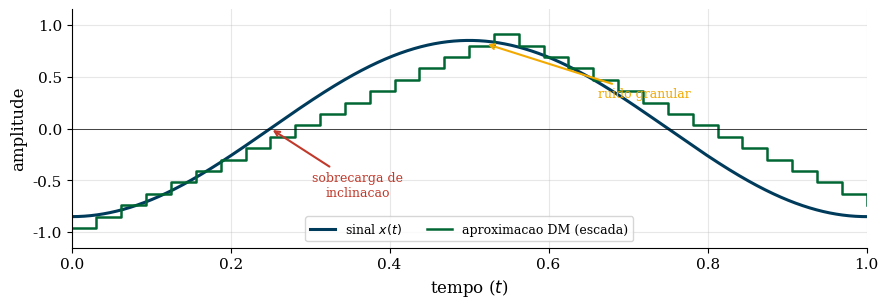

Write the Python code that produced this figure. (Note: this script raises an exception after producing the figure.)
#!/usr/bin/env python3
"""
Gera figuras de codificacao preditiva (Modulacao Delta) para os slides.
Saidas:
  ../dm_tracking.pdf
  ../dm_slope_overload_{1,2,3}.pdf   (exemplo animado de sobrecarga)
  ../dm_granular_{1,2,3}.pdf         (exemplo animado de ruido granular)

Uso: python gen_predictive_coding_figures.py
"""

import numpy as np
import matplotlib.pyplot as plt

plt.rcParams.update({
    'font.size': 11,
    'font.family': 'serif',
    'axes.labelsize': 12,
    'figure.dpi': 150,
    'text.usetex': False,
    'axes.spines.top': False,
    'axes.spines.right': False,
    'axes.grid': True,
    'grid.alpha': 0.3,
})

UNB_BLUE  = '#003B5C'
UNB_GREEN = '#006633'
UNB_GOLD  = '#F2A900'
RED       = '#C0392B'


def gen_dm_tracking():
    # sinal contInuo: x(t) = -0.85 cos(2 pi t)  (lento nos picos, rApido no meio)
    t = np.linspace(0, 1, 3000)
    x = -0.85 * np.cos(2 * np.pi * t)

    # Modulacao Delta
    fs = 32                       # taxa de amostragem (sobreamostrado)
    Ts = 1 / fs
    tk = np.arange(0, 1 + Ts / 2, Ts)
    xk = -0.85 * np.cos(2 * np.pi * tk)
    delta = 0.11                  # passo (delta/Ts = 3.52 < pico de inclinacao 5.34)

    xhat = np.zeros(len(tk))
    acc = -0.85
    for i in range(len(tk)):
        if xk[i] > acc:
            acc += delta
        else:
            acc -= delta
        xhat[i] = acc

    fig, ax = plt.subplots(figsize=(9, 3.2))
    ax.plot(t, x, color=UNB_BLUE, linewidth=2.2, label=r'sinal $x(t)$')
    ax.step(tk, xhat, where='post', color=UNB_GREEN, linewidth=1.8,
            label='aproximacao DM (escada)')
    ax.set_ylim(-1.15, 1.15)
    ax.set_xlim(0, 1)
    ax.set_xlabel(r'tempo ($t$)')
    ax.set_ylabel('amplitude')
    ax.axhline(0, color='black', linewidth=0.5)
    ax.legend(loc='lower center', fontsize=9, ncol=2)

    # anotacao: sobrecarga de inclinacao (subida ingreme ~ t=0.25)
    ax.annotate('sobrecarga de\ninclinacao',
                xy=(0.25, 0.0), xytext=(0.36, -0.65),
                fontsize=9, color=RED, ha='center',
                arrowprops=dict(arrowstyle='->', color=RED, lw=1.5))
    # anotacao: ruido granular (pico achatado ~ t=0.5)
    ax.annotate('ruido granular',
                xy=(0.52, 0.82), xytext=(0.72, 0.30),
                fontsize=9, color=UNB_GOLD, ha='center',
                arrowprops=dict(arrowstyle='->', color=UNB_GOLD, lw=1.5))

    plt.tight_layout()
    plt.savefig('../dm_tracking.pdf', bbox_inches='tight')
    plt.close()
    print("  [OK] dm_tracking.pdf")


def dm_staircase(xk, delta, x0):
    """Modulacao Delta: retorna a escada xhat para amostras xk, passo delta."""
    xhat = np.zeros(len(xk))
    acc = x0
    for i in range(len(xk)):
        acc += delta if xk[i] > acc else -delta
        xhat[i] = acc
    return xhat


def _base_axes(ylim=(-1.15, 1.15)):
    fig, ax = plt.subplots(figsize=(8.4, 3.2))
    ax.set_ylim(*ylim)
    ax.set_xlim(0, 1)
    ax.set_xlabel(r'tempo ($t$)')
    ax.set_ylabel('amplitude')
    ax.axhline(0, color='black', linewidth=0.5)
    return fig, ax


def gen_slope_overload():
    """Exemplo animado: sinal rapido + delta pequeno => sobrecarga; ajusta delta."""
    t = np.linspace(0, 1, 3000)
    x = 0.9 * np.sin(2 * np.pi * t)           # inclinacao maxima ~ 5.65
    fs = 32
    Ts = 1 / fs
    tk = np.arange(0, 1 + Ts / 2, Ts)
    xk = 0.9 * np.sin(2 * np.pi * tk)

    delta_bad = 0.05      # delta*fs = 1.6  << 5.65  => sobrecarga forte
    delta_good = 0.20     # delta*fs = 6.4   > 5.65  => acompanha
    xhat_bad = dm_staircase(xk, delta_bad, 0.0)
    xhat_good = dm_staircase(xk, delta_good, 0.0)

    def legend(ax):
        ax.legend(loc='lower center', fontsize=9, ncol=2)

    # --- etapa 1: so o sinal chegando ---
    fig, ax = _base_axes()
    ax.plot(t, x, color=UNB_BLUE, linewidth=2.2, label=r'sinal $x(t)$')
    legend(ax)
    plt.tight_layout(); plt.savefig('../dm_slope_overload_1.pdf', bbox_inches='tight'); plt.close()

    # --- etapa 2: escada com delta pequeno nao acompanha (sobrecarga) ---
    fig, ax = _base_axes()
    ax.plot(t, x, color=UNB_BLUE, linewidth=2.2, label=r'sinal $x(t)$')
    ax.step(tk, xhat_bad, where='post', color=UNB_GREEN, linewidth=1.8,
            label=r'DM, $\delta$ pequeno')
    ax.annotate('a escada nao\nconsegue subir',
                xy=(0.15, 0.5), xytext=(0.30, -0.55),
                fontsize=9, color=RED, ha='center',
                arrowprops=dict(arrowstyle='->', color=RED, lw=1.5))
    legend(ax)
    plt.tight_layout(); plt.savefig('../dm_slope_overload_2.pdf', bbox_inches='tight'); plt.close()

    # --- etapa 3: aumenta delta => acompanha ---
    fig, ax = _base_axes()
    ax.plot(t, x, color=UNB_BLUE, linewidth=2.2, label=r'sinal $x(t)$')
    ax.step(tk, xhat_good, where='post', color=UNB_GREEN, linewidth=1.8,
            label=r'DM, $\delta$ maior')
    ax.annotate(r'$\delta$ maior:'+'\nagora acompanha',
                xy=(0.15, 0.62), xytext=(0.34, -0.55),
                fontsize=9, color=UNB_GREEN, ha='center',
                arrowprops=dict(arrowstyle='->', color=UNB_GREEN, lw=1.5))
    legend(ax)
    plt.tight_layout(); plt.savefig('../dm_slope_overload_3.pdf', bbox_inches='tight'); plt.close()
    print("  [OK] dm_slope_overload_{1,2,3}.pdf")


def gen_granular():
    """Exemplo animado: sinal lento + delta grande => ruido granular; ajusta delta."""
    t = np.linspace(0, 1, 3000)
    x = 0.45 * np.sin(np.pi * t)              # meia onda lenta (quase plana no topo)
    fs = 32
    Ts = 1 / fs
    tk = np.arange(0, 1 + Ts / 2, Ts)
    xk = 0.45 * np.sin(np.pi * tk)

    delta_bad = 0.18      # passo grande => escada caca (hunting) ao redor do sinal
    delta_good = 0.05     # passo menor => cola no sinal
    xhat_bad = dm_staircase(xk, delta_bad, 0.0)
    xhat_good = dm_staircase(xk, delta_good, 0.0)

    def legend(ax):
        ax.legend(loc='lower center', fontsize=9, ncol=2)

    # --- etapa 1: so o sinal lento ---
    fig, ax = _base_axes(ylim=(-0.35, 0.75))
    ax.plot(t, x, color=UNB_BLUE, linewidth=2.2, label=r'sinal $x(t)$ (lento)')
    legend(ax)
    plt.tight_layout(); plt.savefig('../dm_granular_1.pdf', bbox_inches='tight'); plt.close()

    # --- etapa 2: delta grande => oscilacao ao redor do sinal ---
    fig, ax = _base_axes(ylim=(-0.35, 0.75))
    ax.plot(t, x, color=UNB_BLUE, linewidth=2.2, label=r'sinal $x(t)$ (lento)')
    ax.step(tk, xhat_bad, where='post', color=UNB_GREEN, linewidth=1.8,
            label=r'DM, $\delta$ grande')
    ax.annotate('a escada oscila\n$\\pm\\delta$ (granular)',
                xy=(0.5, 0.45), xytext=(0.62, -0.05),
                fontsize=9, color=UNB_GOLD, ha='center',
                arrowprops=dict(arrowstyle='->', color=UNB_GOLD, lw=1.5))
    legend(ax)
    plt.tight_layout(); plt.savefig('../dm_granular_2.pdf', bbox_inches='tight'); plt.close()

    # --- etapa 3: reduz delta => cola no sinal ---
    fig, ax = _base_axes(ylim=(-0.35, 0.75))
    ax.plot(t, x, color=UNB_BLUE, linewidth=2.2, label=r'sinal $x(t)$ (lento)')
    ax.step(tk, xhat_good, where='post', color=UNB_GREEN, linewidth=1.8,
            label=r'DM, $\delta$ menor')
    ax.annotate(r'$\delta$ menor:'+'\nruido reduzido',
                xy=(0.5, 0.45), xytext=(0.64, -0.02),
                fontsize=9, color=UNB_GREEN, ha='center',
                arrowprops=dict(arrowstyle='->', color=UNB_GREEN, lw=1.5))
    legend(ax)
    plt.tight_layout(); plt.savefig('../dm_granular_3.pdf', bbox_inches='tight'); plt.close()
    print("  [OK] dm_granular_{1,2,3}.pdf")


if __name__ == '__main__':
    print("Gerando figuras de codificacao preditiva...")
    gen_dm_tracking()
    gen_slope_overload()
    gen_granular()
    print("Concluido!\n")
